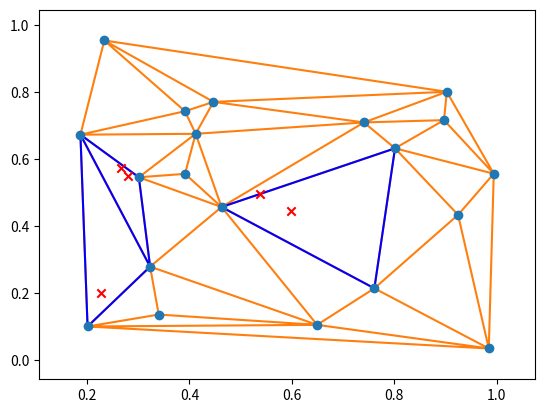

The script that saved this image:
import numpy as np
import matplotlib.pyplot as plt
from scipy.spatial import Delaunay, delaunay_plot_2d, tsearch
rng = np.random.default_rng()

# The Delaunay triangulation of a set of random points:

pts = rng.random((20, 2))
tri = Delaunay(pts)
_ = delaunay_plot_2d(tri)

# Find the simplices containing a given set of points:

loc = rng.uniform(0.2, 0.8, (5, 2))
s = tsearch(tri, loc)
plt.triplot(pts[:, 0], pts[:, 1], tri.simplices[s], 'b-', mask=s==-1)
plt.scatter(loc[:, 0], loc[:, 1], c='r', marker='x')
plt.show()
